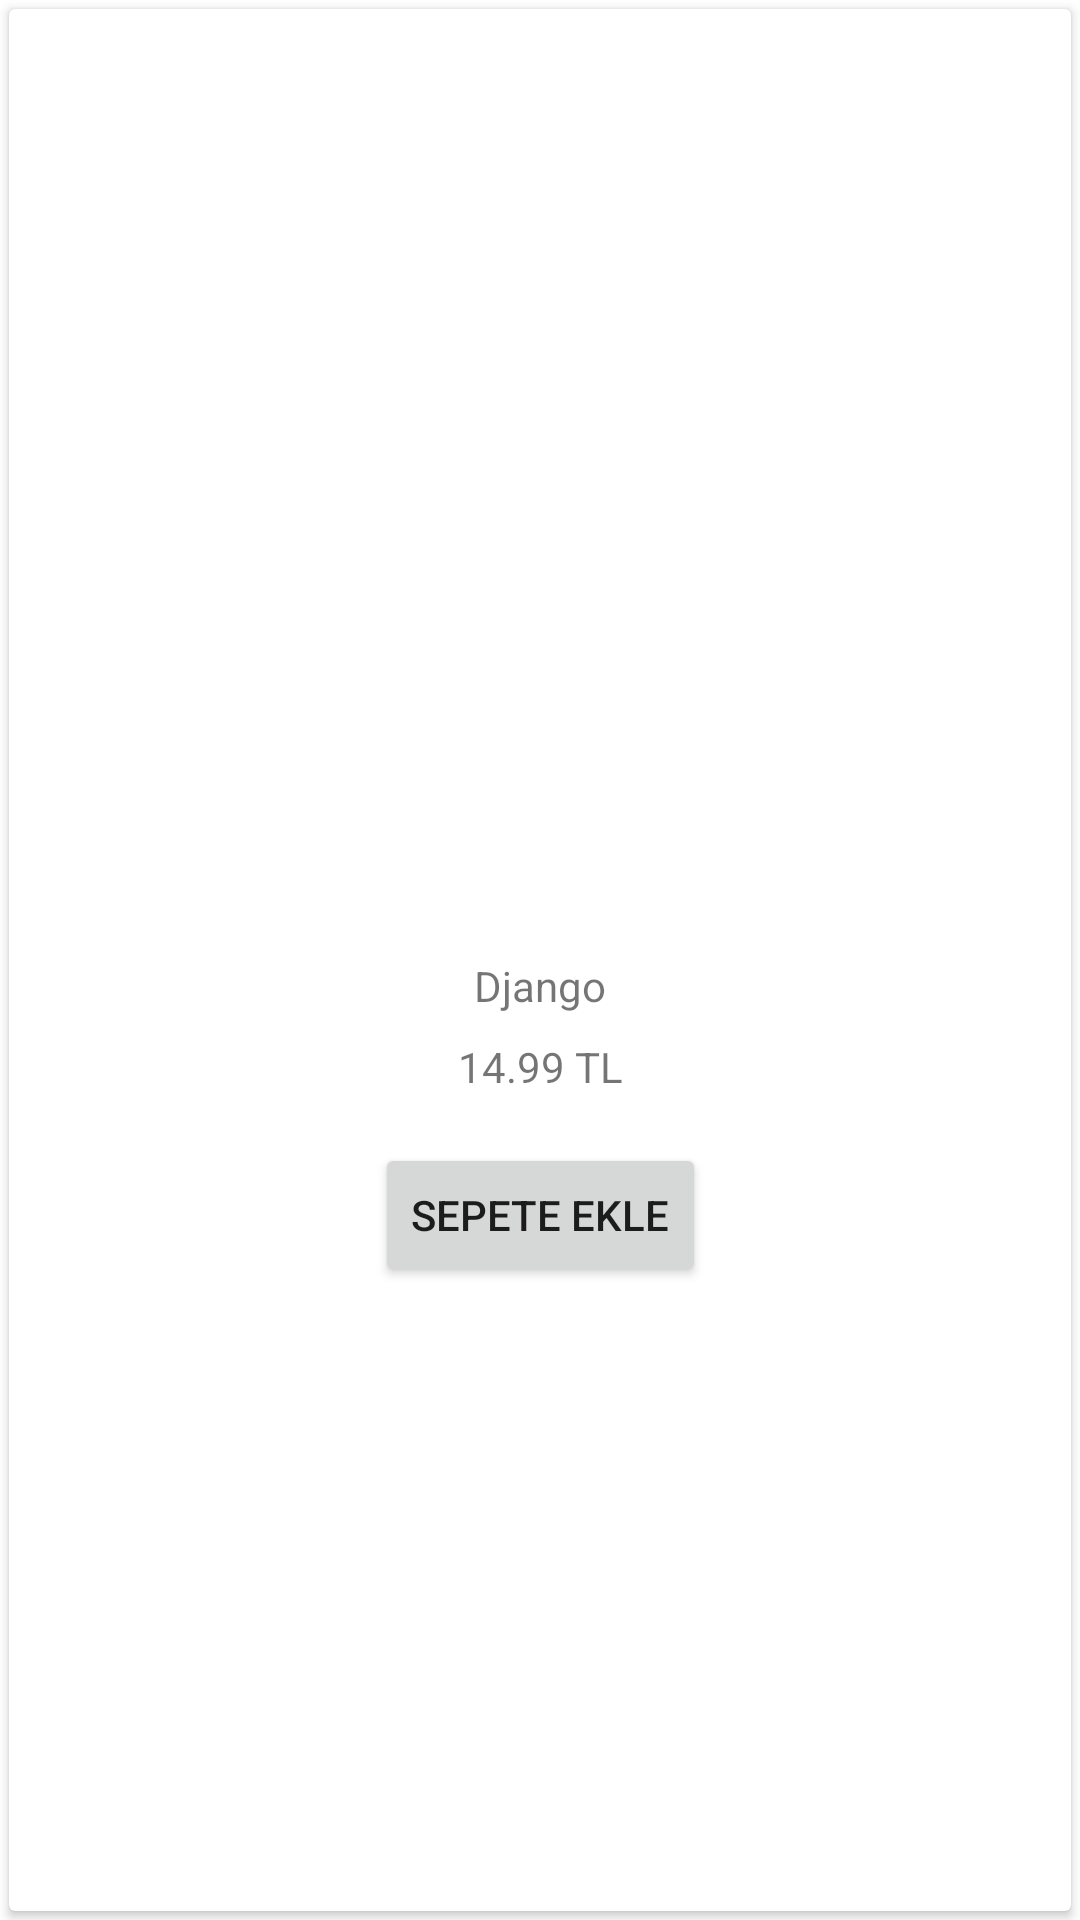

The Android layout XML behind this screen, and the referenced resources:
<!-- AndroidManifest.xml: application theme Theme.DetayliRecyclerViewKullanimi -->
<!-- res/layout/card_film_tasarim.xml -->
<?xml version="1.0" encoding="utf-8"?>
<LinearLayout xmlns:android="http://schemas.android.com/apk/res/android"
    xmlns:app="http://schemas.android.com/apk/res-auto"
    xmlns:tools="http://schemas.android.com/tools"
    android:layout_width="match_parent"
    android:layout_height="wrap_content"
    android:orientation="vertical">

    <androidx.cardview.widget.CardView
        android:layout_width="match_parent"
        android:layout_height="match_parent"
        android:layout_margin="3dp"
        >

        <androidx.constraintlayout.widget.ConstraintLayout
            android:layout_width="match_parent"
            android:layout_height="match_parent">

            <ImageView
                android:id="@+id/imageViewFilmResim"
                android:layout_width="200dp"
                android:layout_height="300dp"
                android:layout_marginTop="8dp"
                app:layout_constraintEnd_toEndOf="parent"
                app:layout_constraintHorizontal_bias="0.5"
                app:layout_constraintStart_toStartOf="parent"
                app:layout_constraintTop_toTopOf="parent"
                app:srcCompat="@drawable/django" />

            <TextView
                android:id="@+id/textViewFilmBaslik"
                android:layout_width="wrap_content"
                android:layout_height="wrap_content"
                android:layout_marginTop="8dp"
                android:text="Django"
                app:layout_constraintEnd_toEndOf="parent"
                app:layout_constraintHorizontal_bias="0.5"
                app:layout_constraintStart_toStartOf="parent"
                app:layout_constraintTop_toBottomOf="@+id/imageViewFilmResim" />

            <TextView
                android:id="@+id/textViewFilmFiyat"
                android:layout_width="wrap_content"
                android:layout_height="wrap_content"
                android:layout_marginTop="8dp"
                android:text="14.99 TL"
                app:layout_constraintEnd_toEndOf="parent"
                app:layout_constraintHorizontal_bias="0.5"
                app:layout_constraintStart_toStartOf="parent"
                app:layout_constraintTop_toBottomOf="@+id/textViewFilmBaslik" />

            <Button
                android:id="@+id/buttonSepeteEkle"
                android:layout_width="wrap_content"
                android:layout_height="wrap_content"
                android:layout_marginTop="16dp"
                android:text="SEPETE EKLE"
                app:layout_constraintEnd_toEndOf="parent"
                app:layout_constraintHorizontal_bias="0.5"
                app:layout_constraintStart_toStartOf="parent"
                app:layout_constraintTop_toBottomOf="@+id/textViewFilmFiyat" />
        </androidx.constraintlayout.widget.ConstraintLayout>
    </androidx.cardview.widget.CardView>
</LinearLayout>
<!-- resources referenced by this layout -->
<resources>
  <style name="Theme.DetayliRecyclerViewKullanimi" parent="Theme.MaterialComponents.DayNight.DarkActionBar">
          
          <item name="colorPrimary">@color/purple_500</item>
          <item name="colorPrimaryVariant">@color/purple_700</item>
          <item name="colorOnPrimary">@color/white</item>
          
          <item name="colorSecondary">@color/teal_200</item>
          <item name="colorSecondaryVariant">@color/teal_700</item>
          <item name="colorOnSecondary">@color/black</item>
          
          <item name="android:statusBarColor" tools:targetApi="l">?attr/colorPrimaryVariant</item>
          
          
          <item name="windowActionBar">false</item>
          <item name="windowNoTitle">true</item>
      </style>
  <!-- not gathered from this repository: default colours our renderer supplied (Android Studio template values) -->
  <color name="purple_500">#FF6200EE</color>
  <color name="purple_700">#FF3700B3</color>
  <color name="teal_200">#FF03DAC5</color>
  <color name="teal_700">#FF018786</color>
  <color name="black">#FF000000</color>
  <color name="white">#FFFFFFFF</color>
</resources>
